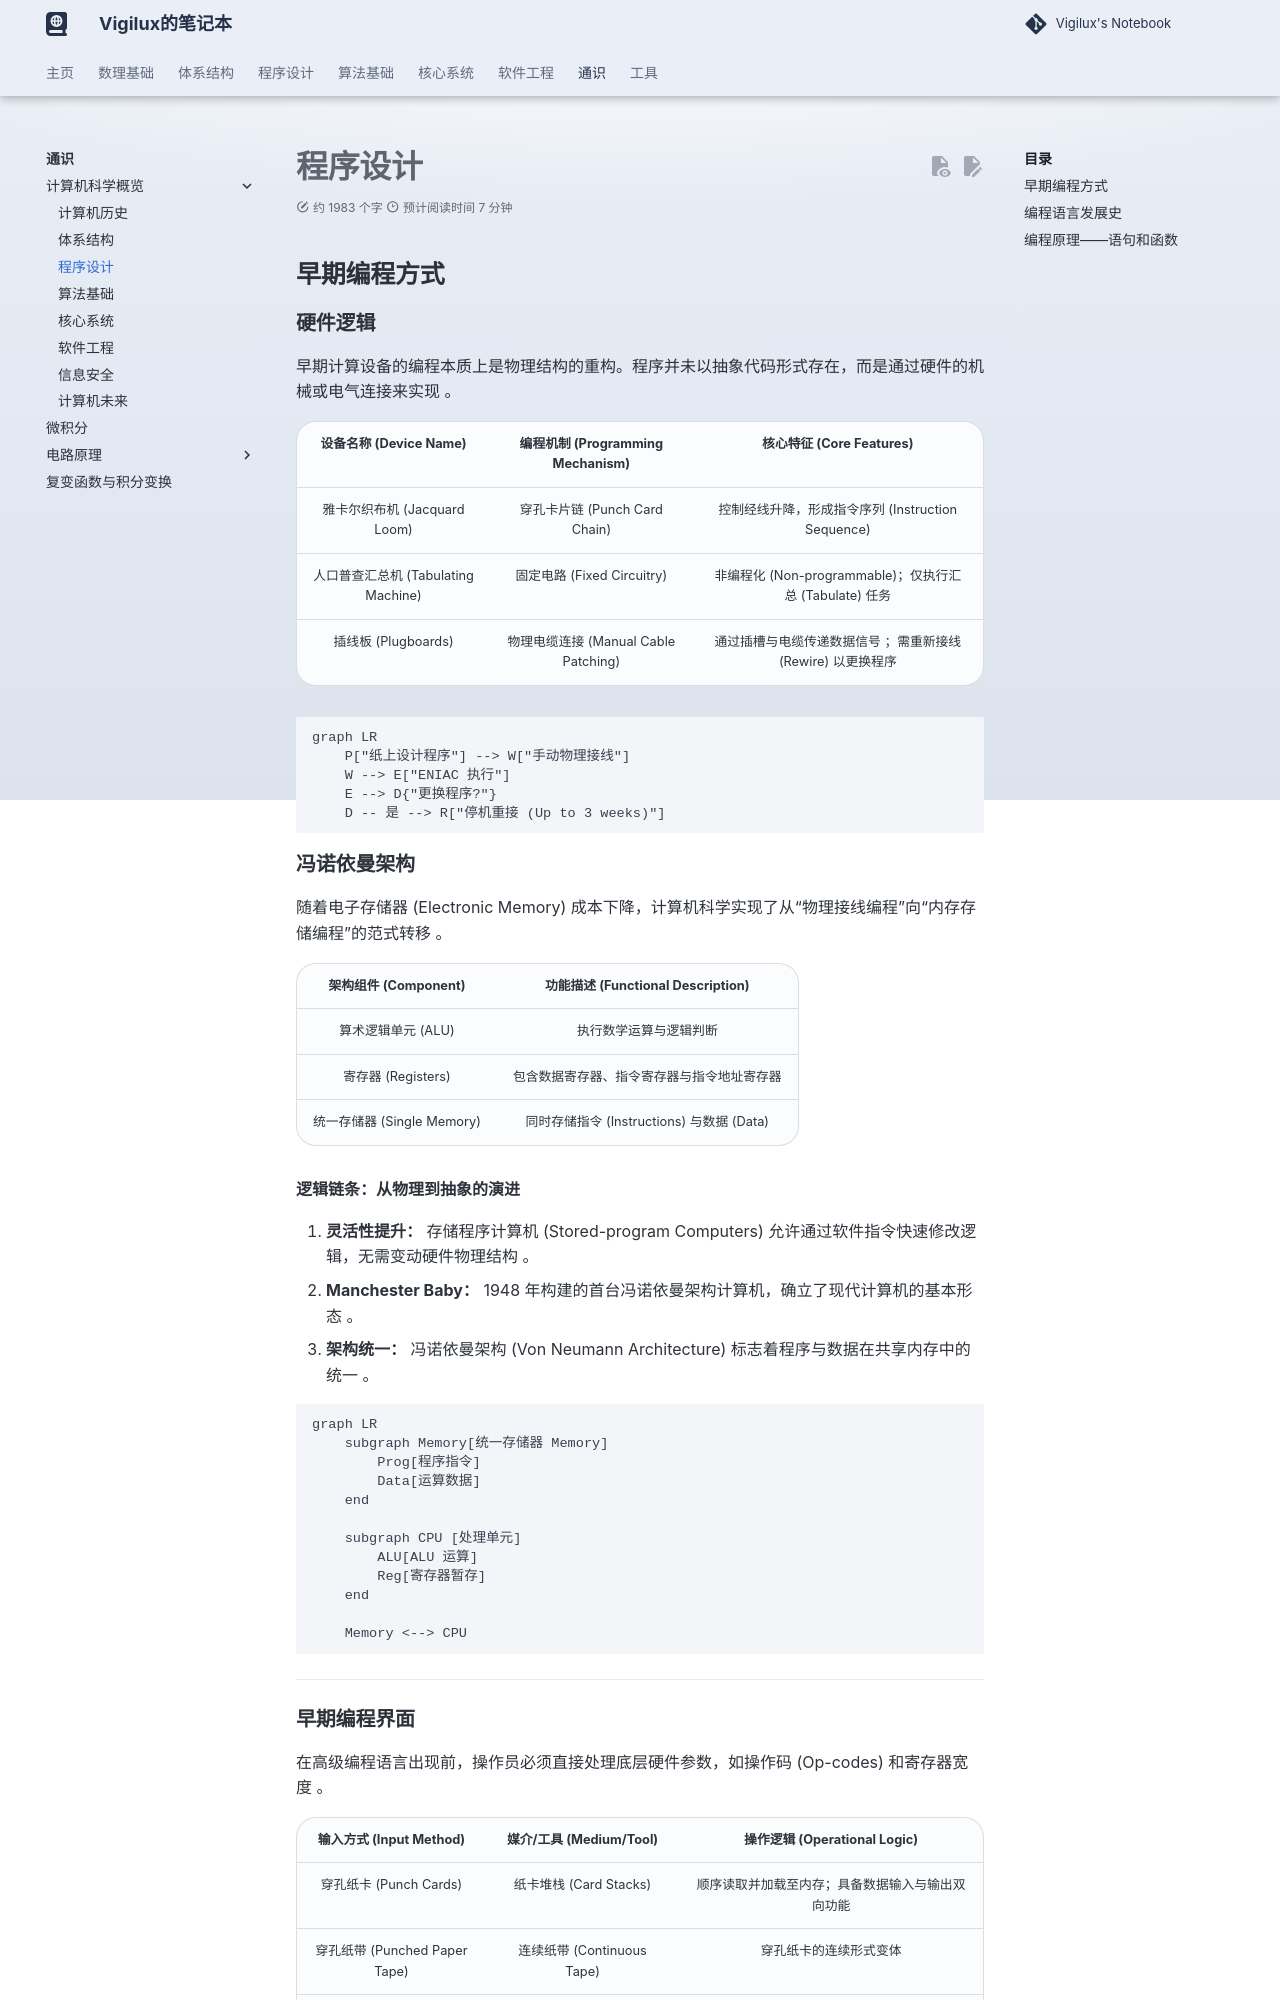

repository: vigilux418/notebook · page: general/csci/2/index.html · generator: mkdocs

---
comments: true
---

# 程序设计

## 早期编程方式

### 硬件逻辑

早期计算设备的编程本质上是物理结构的重构。程序并未以抽象代码形式存在，而是通过硬件的机械或电气连接来实现 。

|     **设备名称 (Device Name)**      | **编程机制 (Programming Mechanism)** |                **核心特征 (Core Features)**                 |
| :---------------------------------: | :----------------------------------: | :---------------------------------------------------------: |
|    雅卡尔织布机 (Jacquard Loom)     |    穿孔卡片链 (Punch Card Chain)     |      控制经线升降，形成指令序列 (Instruction Sequence)      |
| 人口普查汇总机 (Tabulating Machine) |      固定电路 (Fixed Circuitry)      |   非编程化 (Non-programmable)；仅执行汇总 (Tabulate) 任务   |
|         插线板 (Plugboards)         | 物理电缆连接 (Manual Cable Patching) | 通过插槽与电缆传递数据信号 ；需重新接线 (Rewire) 以更换程序 |

```mermaid
graph LR
    P["纸上设计程序"] --> W["手动物理接线"]
    W --> E["ENIAC 执行"]
    E --> D{"更换程序?"}
    D -- 是 --> R["停机重接 (Up to 3 weeks)"]
```

### 冯诺依曼架构

随着电子存储器 (Electronic Memory) 成本下降，计算机科学实现了从“物理接线编程”向“内存存储编程”的范式转移 。

|  **架构组件 (Component)**  |   **功能描述 (Functional Description)**    |
| :------------------------: | :----------------------------------------: |
|     算术逻辑单元 (ALU)     |           执行数学运算与逻辑判断           |
|     寄存器 (Registers)     | 包含数据寄存器、指令寄存器与指令地址寄存器 |
| 统一存储器 (Single Memory) | 同时存储指令 (Instructions) 与数据 (Data)  |

**逻辑链条：从物理到抽象的演进**

1. **灵活性提升：** 存储程序计算机 (Stored-program Computers) 允许通过软件指令快速修改逻辑，无需变动硬件物理结构 。
2. **Manchester Baby：** 1948 年构建的首台冯诺依曼架构计算机，确立了现代计算机的基本形态 。
3. **架构统一：** 冯诺依曼架构 (Von Neumann Architecture) 标志着程序与数据在共享内存中的统一 。

```mermaid
graph LR
    subgraph Memory[统一存储器 Memory]
        Prog[程序指令]
        Data[运算数据]
    end
    
    subgraph CPU [处理单元]
        ALU[ALU 运算]
        Reg[寄存器暂存]
    end
    
    Memory <--> CPU
```

------
